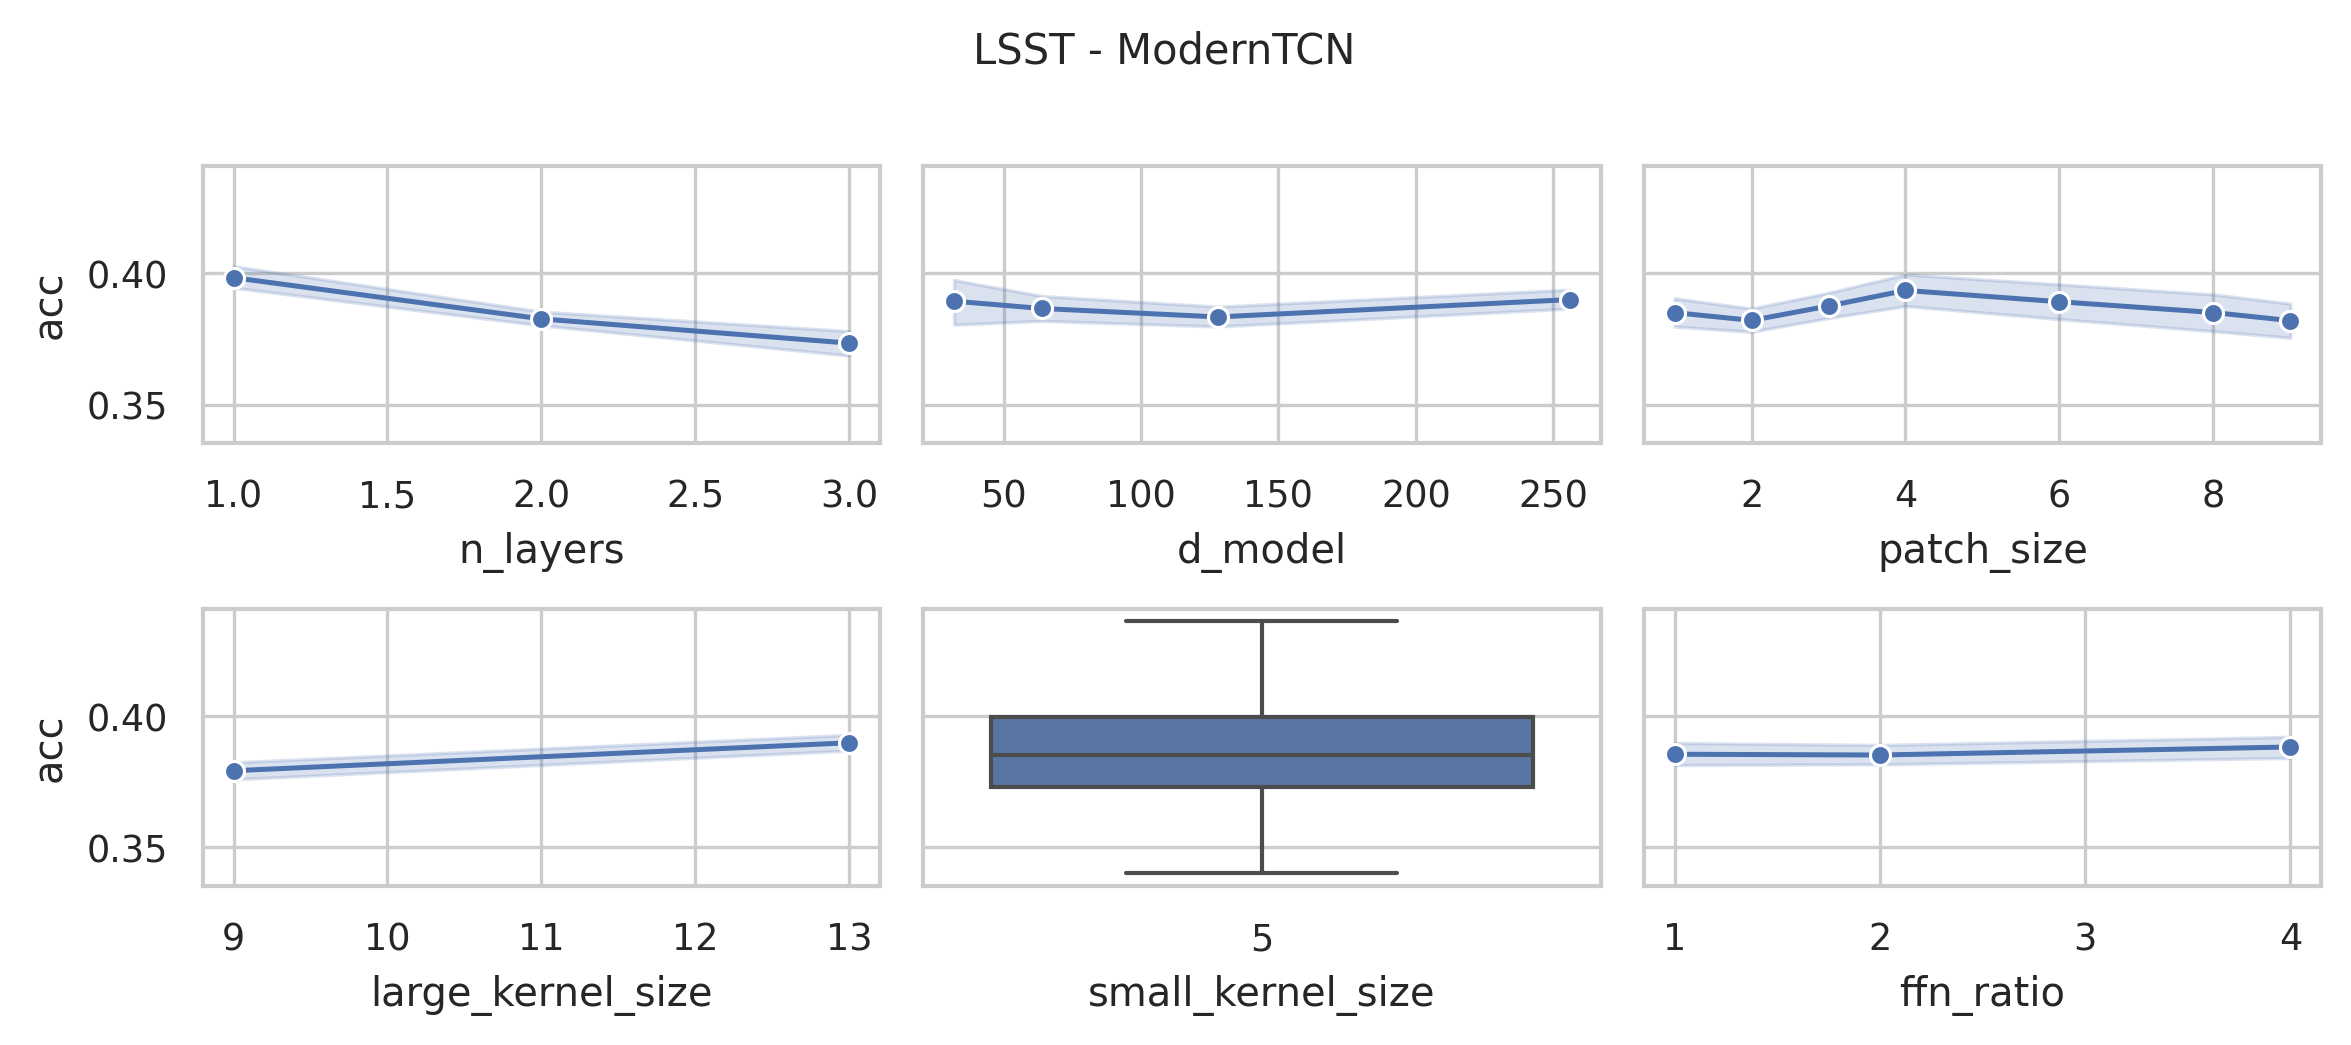

The table this chart was drawn from, first rows:
data_name, model, seq_len, d_model, n_layers, large_kernel_size, small_kernel_size, ffn_ratio, patch_size, patch_stride, acc, model_params, model_size (MB)
LSST, ModernTCN, 36, 128, 3, 13, 5, 4, 1, 1, 0.3832, 1257934, 4.86
LSST, ModernTCN, 36, 128, 3, 13, 5, 4, 2, 1, 0.4027, 1257966, 4.86
LSST, ModernTCN, 36, 128, 3, 13, 5, 4, 3, 2, 0.3852, 1214990, 4.69
LSST, ModernTCN, 36, 128, 3, 13, 5, 4, 4, 2, 0.3516, 1215022, 4.69
LSST, ModernTCN, 36, 128, 3, 13, 5, 4, 6, 3, 0.3771, 1193582, 4.61
LSST, ModernTCN, 36, 128, 3, 13, 5, 4, 8, 4, 0.3747, 1193646, 4.61
LSST, ModernTCN, 36, 128, 3, 13, 5, 4, 9, 5, 0.354, 1182926, 4.57
LSST, ModernTCN, 36, 128, 3, 9, 5, 4, 1, 1, 0.4084, 1252558, 4.84
LSST, ModernTCN, 36, 128, 3, 9, 5, 4, 2, 1, 0.3946, 1252590, 4.84
LSST, ModernTCN, 36, 128, 3, 9, 5, 4, 3, 2, 0.3796, 1209614, 4.67
LSST, ModernTCN, 36, 128, 3, 9, 5, 4, 4, 2, 0.3763, 1209646, 4.67
LSST, ModernTCN, 36, 128, 3, 9, 5, 4, 6, 3, 0.3552, 1188206, 4.59
LSST, ModernTCN, 36, 128, 3, 9, 5, 4, 8, 4, 0.35, 1188270, 4.59
LSST, ModernTCN, 36, 128, 3, 9, 5, 4, 9, 5, 0.365, 1177550, 4.55
LSST, ModernTCN, 36, 256, 2, 13, 5, 4, 1, 1, 0.399, 4570894, 17.5
LSST, ModernTCN, 36, 256, 2, 13, 5, 4, 2, 1, 0.3593, 4571022, 17.5
LSST, ModernTCN, 36, 256, 2, 13, 5, 4, 3, 2, 0.3856, 4377614, 16.76
LSST, ModernTCN, 36, 256, 2, 13, 5, 4, 4, 2, 0.399, 4377742, 16.76
LSST, ModernTCN, 36, 256, 2, 13, 5, 4, 6, 3, 0.3978, 4313486, 16.52
LSST, ModernTCN, 36, 256, 2, 13, 5, 4, 8, 4, 0.3585, 4292238, 16.44
LSST, ModernTCN, 36, 256, 2, 13, 5, 4, 9, 5, 0.3674, 4270862, 16.36
LSST, ModernTCN, 36, 128, 2, 13, 5, 4, 1, 1, 0.3731, 1286030, 4.95
LSST, ModernTCN, 36, 128, 2, 13, 5, 4, 2, 1, 0.365, 1286094, 4.95
LSST, ModernTCN, 36, 128, 2, 13, 5, 4, 3, 2, 0.4071, 1189390, 4.58
LSST, ModernTCN, 36, 128, 2, 13, 5, 4, 4, 2, 0.4213, 1189454, 4.58
LSST, ModernTCN, 36, 128, 2, 13, 5, 4, 6, 3, 0.3779, 1157326, 4.46
LSST, ModernTCN, 36, 128, 2, 13, 5, 4, 8, 4, 0.414, 1146702, 4.42
LSST, ModernTCN, 36, 128, 2, 13, 5, 4, 9, 5, 0.3719, 1136014, 4.38
LSST, ModernTCN, 36, 64, 2, 13, 5, 4, 1, 1, 0.3783, 393166, 1.53
LSST, ModernTCN, 36, 64, 2, 13, 5, 4, 2, 1, 0.3775, 393198, 1.53
LSST, ModernTCN, 36, 64, 2, 13, 5, 4, 3, 2, 0.4112, 344846, 1.35
LSST, ModernTCN, 36, 64, 2, 13, 5, 4, 4, 2, 0.3767, 344878, 1.35
LSST, ModernTCN, 36, 64, 2, 13, 5, 4, 6, 3, 0.3909, 328814, 1.29
LSST, ModernTCN, 36, 64, 2, 13, 5, 4, 8, 4, 0.4011, 323502, 1.27
LSST, ModernTCN, 36, 64, 2, 13, 5, 4, 9, 5, 0.3917, 318158, 1.25
LSST, ModernTCN, 36, 256, 2, 9, 5, 4, 1, 1, 0.3905, 4561678, 17.47
LSST, ModernTCN, 36, 256, 2, 9, 5, 4, 2, 1, 0.3702, 4561806, 17.47
LSST, ModernTCN, 36, 256, 2, 9, 5, 4, 3, 2, 0.3852, 4368398, 16.73
LSST, ModernTCN, 36, 256, 2, 9, 5, 4, 4, 2, 0.3929, 4368526, 16.73
LSST, ModernTCN, 36, 256, 2, 9, 5, 4, 6, 3, 0.4006, 4304270, 16.48
LSST, ModernTCN, 36, 256, 2, 9, 5, 4, 8, 4, 0.3828, 4283022, 16.4
LSST, ModernTCN, 36, 256, 2, 9, 5, 4, 9, 5, 0.384, 4261646, 16.32
LSST, ModernTCN, 36, 128, 2, 9, 5, 4, 1, 1, 0.3581, 1281422, 4.93
LSST, ModernTCN, 36, 128, 2, 9, 5, 4, 2, 1, 0.3763, 1281486, 4.93
LSST, ModernTCN, 36, 128, 2, 9, 5, 4, 3, 2, 0.4035, 1184782, 4.56
LSST, ModernTCN, 36, 128, 2, 9, 5, 4, 4, 2, 0.4023, 1184846, 4.56
LSST, ModernTCN, 36, 128, 2, 9, 5, 4, 6, 3, 0.3861, 1152718, 4.44
LSST, ModernTCN, 36, 128, 2, 9, 5, 4, 8, 4, 0.3812, 1142094, 4.4
LSST, ModernTCN, 36, 128, 2, 9, 5, 4, 9, 5, 0.4173, 1131406, 4.36
LSST, ModernTCN, 36, 64, 2, 9, 5, 4, 1, 1, 0.3832, 390862, 1.53
LSST, ModernTCN, 36, 64, 2, 9, 5, 4, 2, 1, 0.367, 390894, 1.53
LSST, ModernTCN, 36, 64, 2, 9, 5, 4, 3, 2, 0.3893, 342542, 1.34
LSST, ModernTCN, 36, 64, 2, 9, 5, 4, 4, 2, 0.3613, 342574, 1.34
LSST, ModernTCN, 36, 64, 2, 9, 5, 4, 6, 3, 0.3775, 326510, 1.28
LSST, ModernTCN, 36, 64, 2, 9, 5, 4, 8, 4, 0.384, 321198, 1.26
LSST, ModernTCN, 36, 64, 2, 9, 5, 4, 9, 5, 0.3873, 315854, 1.24
LSST, ModernTCN, 36, 256, 1, 13, 5, 4, 1, 1, 0.3889, 4044302, 15.47
LSST, ModernTCN, 36, 256, 1, 13, 5, 4, 2, 1, 0.3998, 4044558, 15.47
LSST, ModernTCN, 36, 256, 1, 13, 5, 4, 3, 2, 0.4112, 3657742, 13.99
LSST, ModernTCN, 36, 256, 1, 13, 5, 4, 4, 2, 0.3946, 3657998, 13.99
... 192 more rows
